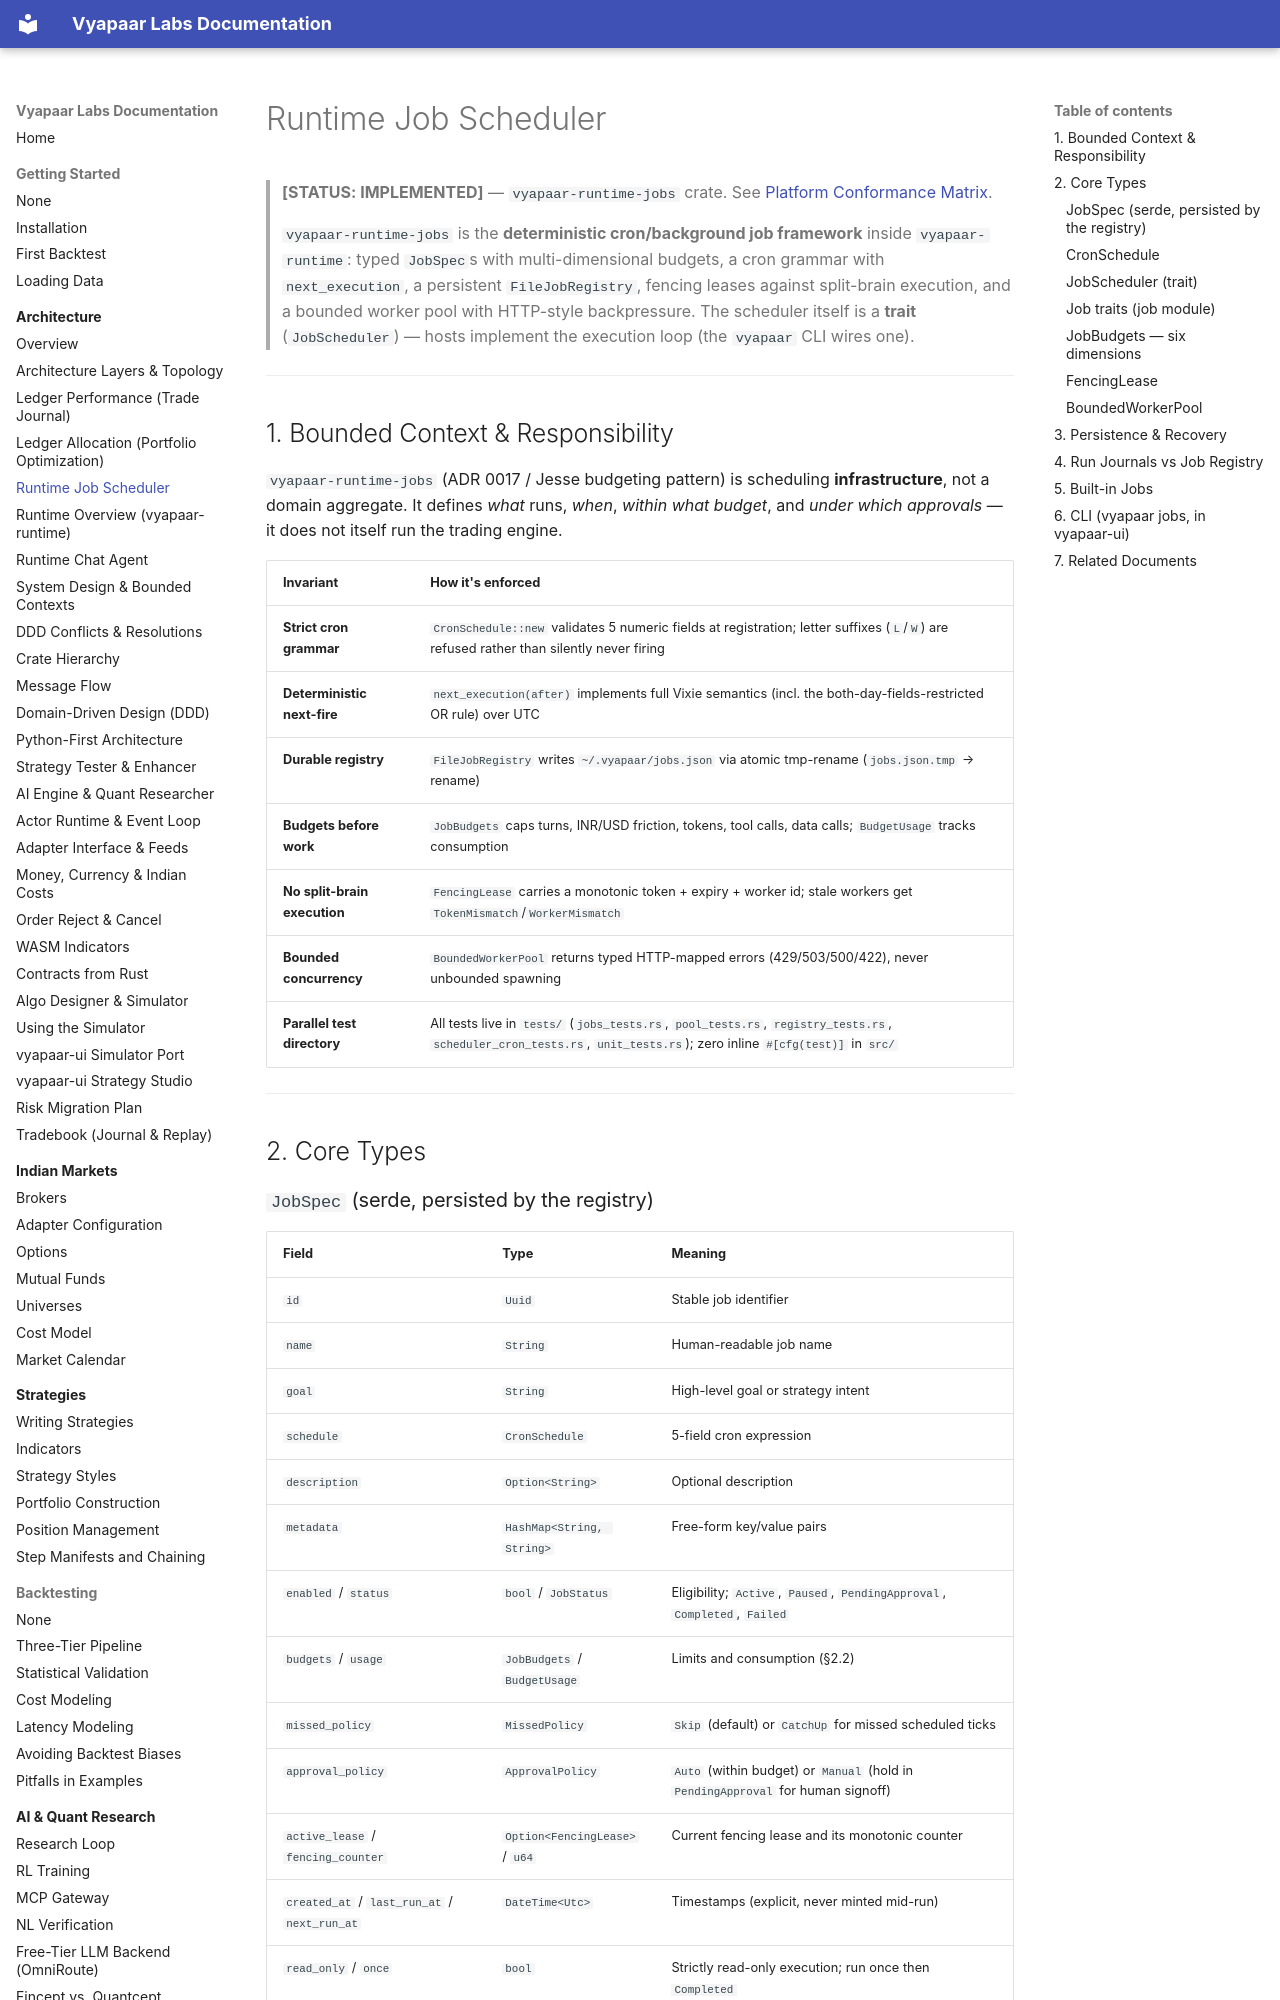

repository: vyapaar-labs/vyapaar-docs · page: architecture/runtime_jobs/index.html · generator: mkdocs

# Runtime Job Scheduler

> **[STATUS: IMPLEMENTED]** — `vyapaar-runtime-jobs` crate. See [Platform Conformance Matrix](../conformance_matrix.md).
>
> `vyapaar-runtime-jobs` is the **deterministic cron/background job framework** inside `vyapaar-runtime`: typed `JobSpec`s with multi-dimensional budgets, a cron grammar with `next_execution`, a persistent `FileJobRegistry`, fencing leases against split-brain execution, and a bounded worker pool with HTTP-style backpressure. The scheduler itself is a **trait** (`JobScheduler`) — hosts implement the execution loop (the `vyapaar` CLI wires one).

---

## 1. Bounded Context & Responsibility

`vyapaar-runtime-jobs` (ADR 0017 / Jesse budgeting pattern) is scheduling **infrastructure**, not a domain aggregate. It defines *what* runs, *when*, *within what budget*, and *under which approvals* — it does not itself run the trading engine.

| Invariant | How it's enforced |
|-----------|-------------------|
| **Strict cron grammar** | `CronSchedule::new` validates 5 numeric fields at registration; letter suffixes (`L`/`W`) are refused rather than silently never firing |
| **Deterministic next-fire** | `next_execution(after)` implements full Vixie semantics (incl. the both-day-fields-restricted OR rule) over UTC |
| **Durable registry** | `FileJobRegistry` writes `~/.vyapaar/jobs.json` via atomic tmp-rename (`jobs.json.tmp` → rename) |
| **Budgets before work** | `JobBudgets` caps turns, INR/USD friction, tokens, tool calls, data calls; `BudgetUsage` tracks consumption |
| **No split-brain execution** | `FencingLease` carries a monotonic token + expiry + worker id; stale workers get `TokenMismatch`/`WorkerMismatch` |
| **Bounded concurrency** | `BoundedWorkerPool` returns typed HTTP-mapped errors (429/503/500/422), never unbounded spawning |
| **Parallel test directory** | All tests live in `tests/` (`jobs_tests.rs`, `pool_tests.rs`, `registry_tests.rs`, `scheduler_cron_tests.rs`, `unit_tests.rs`); zero inline `#[cfg(test)]` in `src/` |

---

## 2. Core Types
